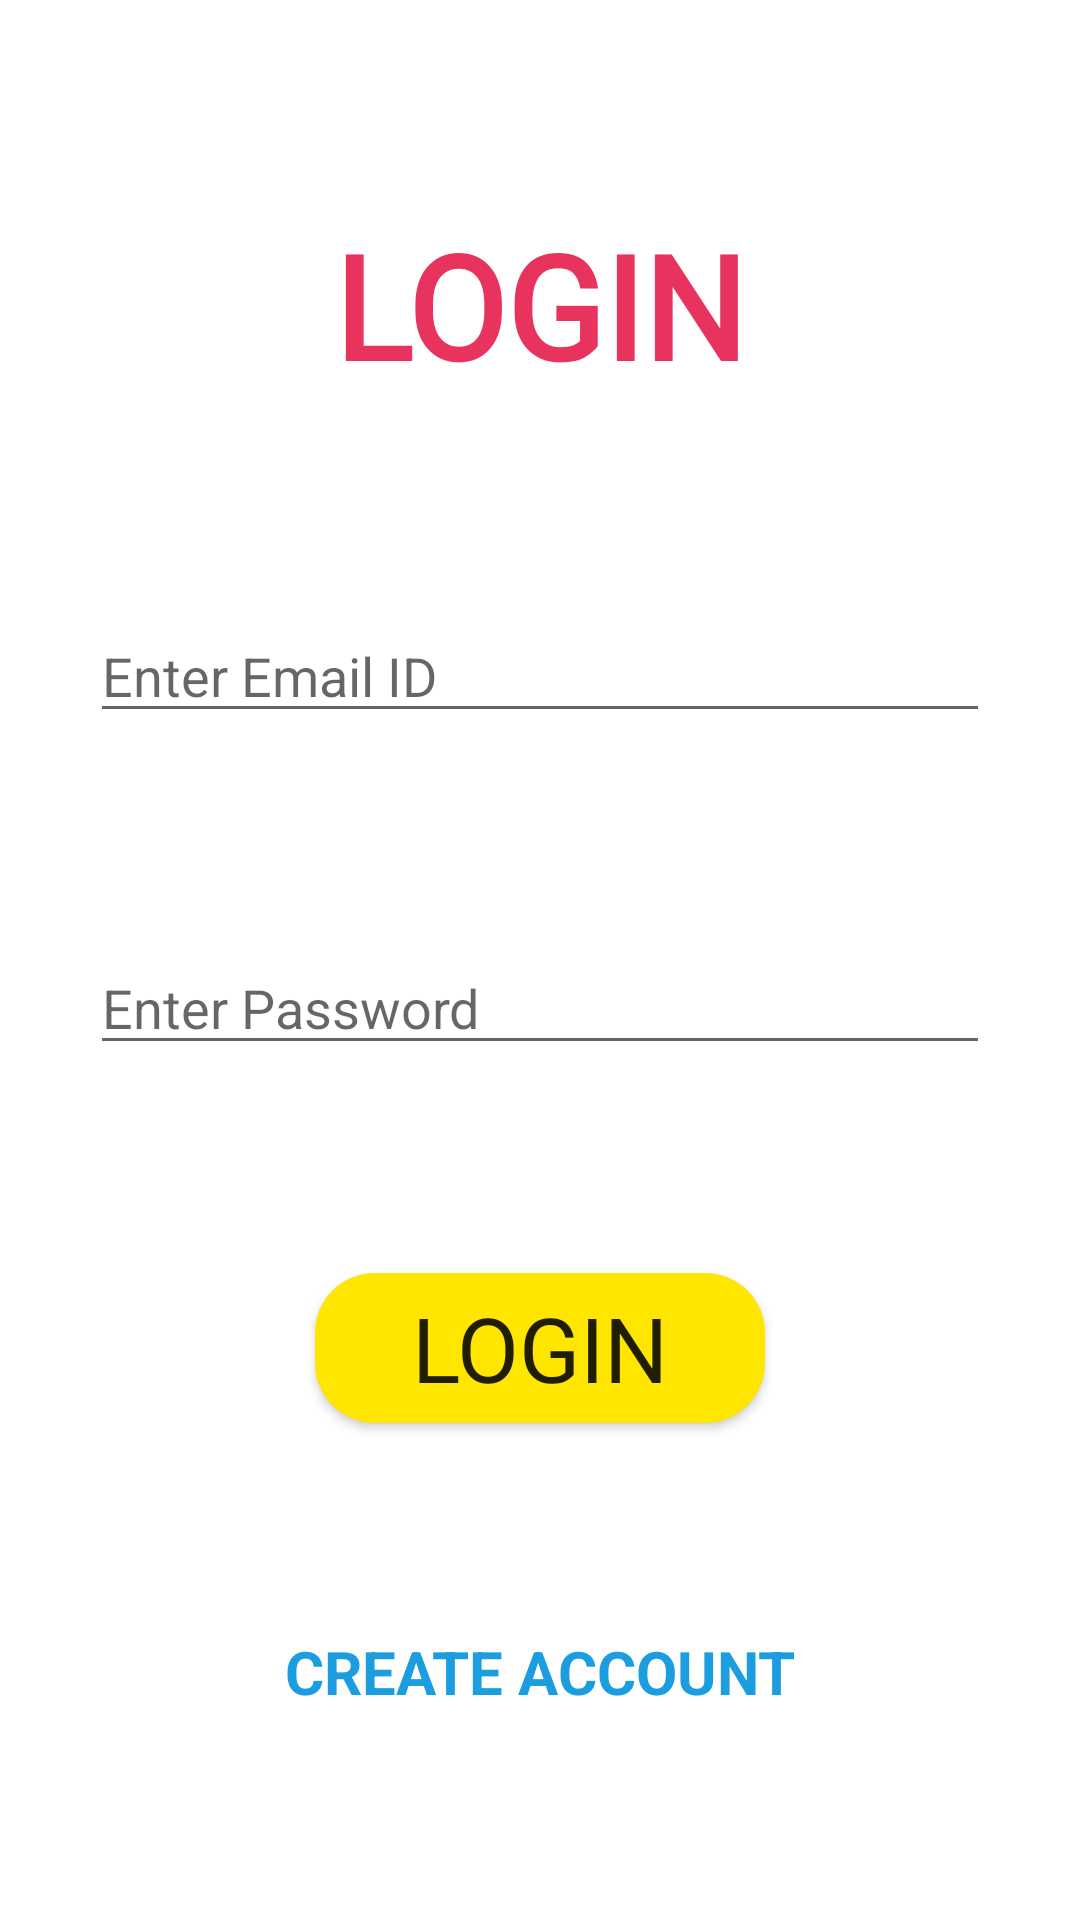

Android layout source for this screen:
<!-- AndroidManifest.xml: application theme Theme.CYBELEMINIGAMES -->
<!-- res/layout/activity_login.xml -->
<?xml version="1.0" encoding="utf-8"?>
<androidx.constraintlayout.widget.ConstraintLayout xmlns:android="http://schemas.android.com/apk/res/android"
    xmlns:app="http://schemas.android.com/apk/res-auto"
    xmlns:tools="http://schemas.android.com/tools"
    android:layout_width="match_parent"
    android:layout_height="match_parent"
    tools:context=".login.Login"
    android:background="@color/white">

    <TextView
        android:id="@+id/loginText"
        android:layout_width="wrap_content"
        android:layout_height="wrap_content"
        android:text="LOGIN"
        android:textStyle="bold"
        android:textSize="48dp"
        android:textColor="@color/redpink"
        android:fontFamily="@font/staat"

        app:layout_constraintLeft_toLeftOf="parent"
        app:layout_constraintRight_toRightOf="parent"
        app:layout_constraintTop_toTopOf="parent"
        app:layout_constraintBottom_toTopOf="@+id/loginEmail"
        />

    <EditText
        android:id="@+id/loginEmail"
        android:layout_width="300dp"
        android:layout_height="wrap_content"
        android:inputType="textEmailAddress"
        android:hint="Enter Email ID"

        app:layout_constraintTop_toBottomOf="@id/loginText"
        app:layout_constraintLeft_toLeftOf="parent"
        app:layout_constraintRight_toRightOf="parent"
        app:layout_constraintBottom_toTopOf="@id/loginPassword"
        />

    <EditText
        android:id="@+id/loginPassword"
        android:layout_width="300dp"
        android:layout_height="wrap_content"
        android:inputType="textPassword"

        android:hint="Enter Password"

        app:layout_constraintTop_toBottomOf="@id/loginEmail"
        app:layout_constraintLeft_toLeftOf="parent"
        app:layout_constraintRight_toRightOf="parent"
        app:layout_constraintBottom_toTopOf="@id/loginButton"

        />

    <Button
        android:id="@+id/loginButton"
        android:layout_width="150dp"
        android:layout_height="50dp"
        android:background="@drawable/tt_buttons"
        android:text="Login"
        android:textSize="30sp"
        android:fontFamily="@font/staat"

        app:layout_constraintTop_toBottomOf="@id/loginPassword"
        app:layout_constraintLeft_toLeftOf="parent"
        app:layout_constraintRight_toRightOf="parent"
        app:layout_constraintBottom_toTopOf="@+id/createAccount"/>

    <TextView
        android:id="@+id/createAccount"
        android:layout_width="wrap_content"
        android:layout_height="wrap_content"
        android:textSize="20dp"
        android:text="CREATE ACCOUNT"
        android:textStyle="bold"
        android:textColor="@color/blue"

        app:layout_constraintTop_toBottomOf="@id/loginButton"
        app:layout_constraintLeft_toLeftOf="parent"
        app:layout_constraintRight_toRightOf="parent"
        app:layout_constraintBottom_toBottomOf="parent"
        android:onClick="registerClick"/>




</androidx.constraintlayout.widget.ConstraintLayout>
<!-- resources referenced by this layout -->
<resources>
  <color name="blue">#FF1B9DDF</color>
  <color name="redpink">#FFE7335D</color>
  <color name="white">#FFFFFFFF</color>
  <!-- drawable tt_buttons (drawable) -->
  <?xml version="1.0" encoding="utf-8"?>
  <shape android:id="@+id/startBtnDrawable" xmlns:android="http://schemas.android.com/apk/res/android">
      <corners android:radius="20dp"/>
      <solid android:color="@color/yellow"/>
  
  </shape>
  <style name="Theme.CYBELEMINIGAMES" parent="Theme.AppCompat.DayNight.NoActionBar">
          
          <item name="colorPrimary">@color/purple_500</item>
          <item name="colorPrimaryVariant">@color/purple_700</item>
          <item name="colorOnPrimary">@color/white</item>
          
          <item name="colorSecondary">@color/teal_200</item>
          <item name="colorSecondaryVariant">@color/teal_700</item>
          <item name="colorOnSecondary">@color/black</item>
          
          <item name="android:statusBarColor" tools:targetApi="l">?attr/colorPrimaryVariant</item>
          
      </style>
  <color name="yellow">#FFFFE600</color>
  <color name="purple_500">#FF6200EE</color>
  <color name="purple_700">#FF3700B3</color>
  <color name="teal_200">#FF03DAC5</color>
  <color name="teal_700">#FF018786</color>
  <color name="black">#FF000000</color>
</resources>
